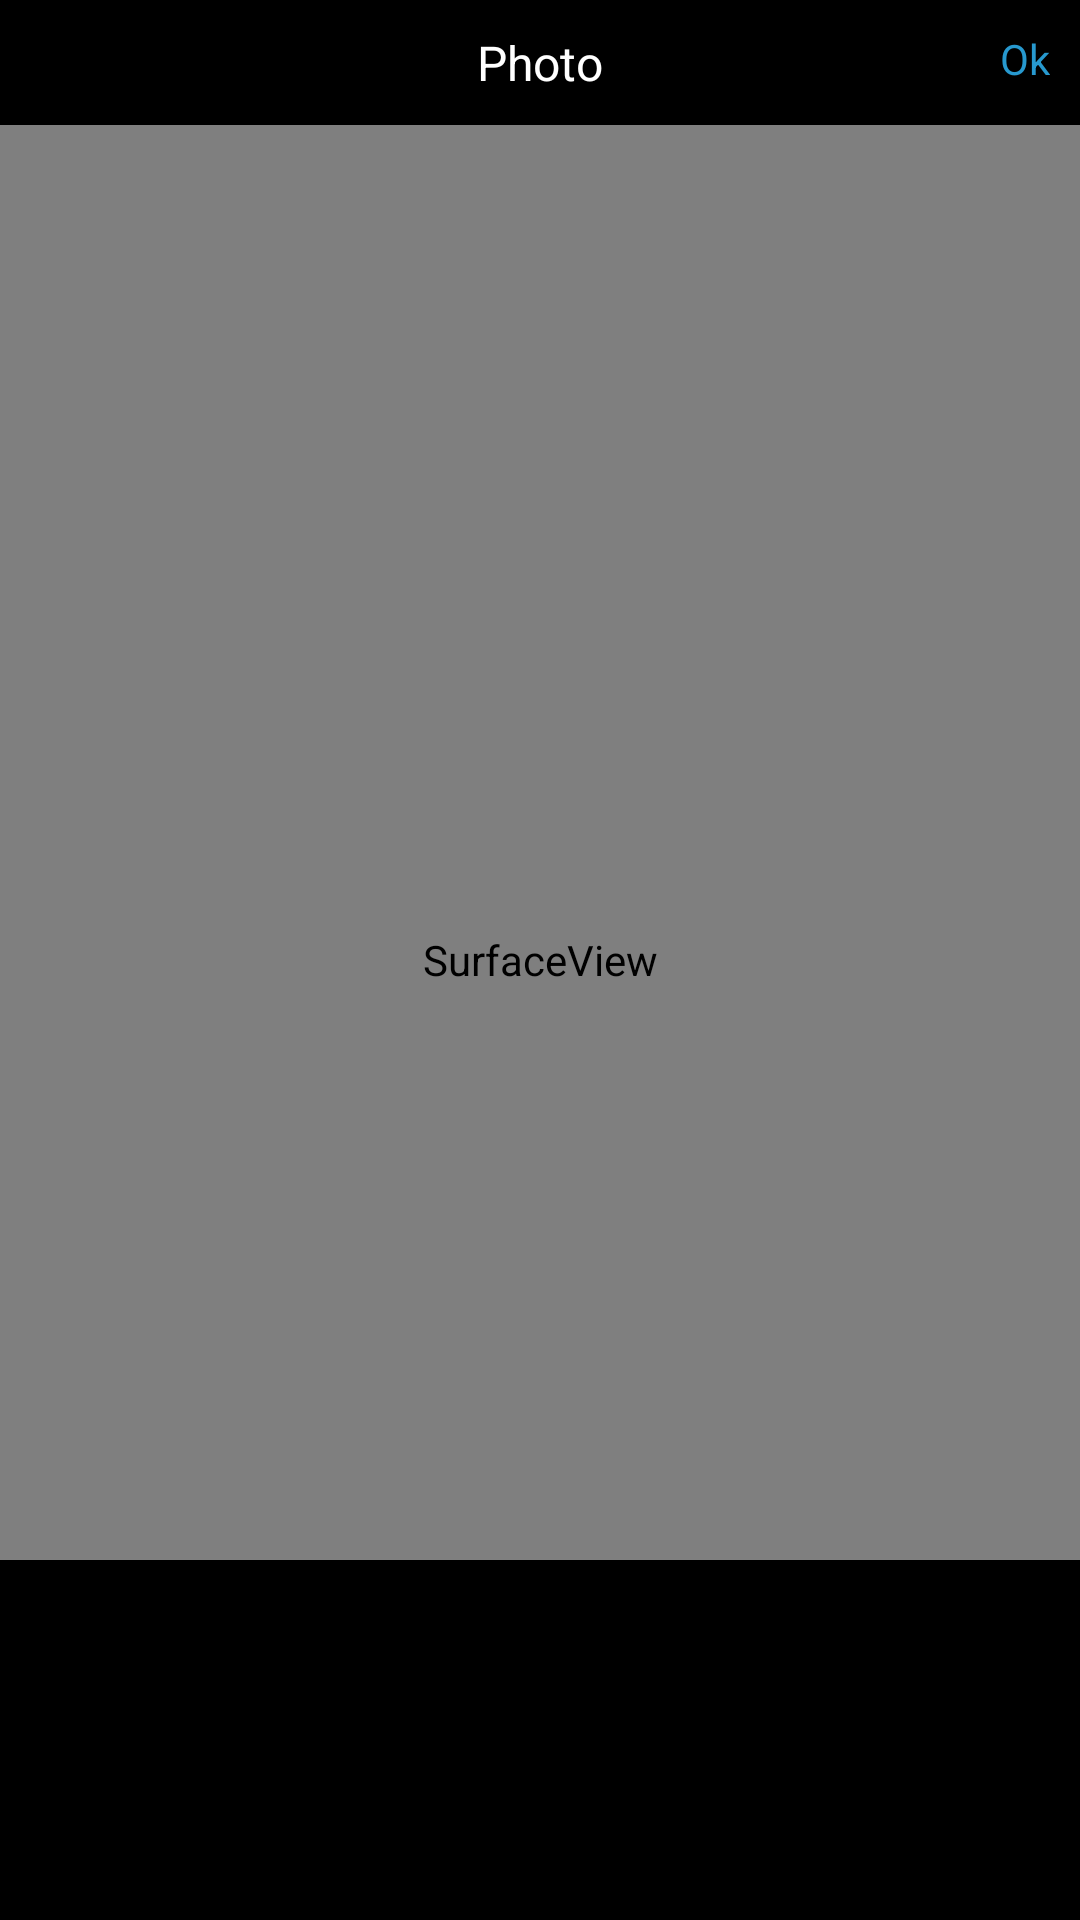

Android layout source for this screen:
<!-- AndroidManifest.xml: application theme AppTheme -->
<!-- res/layout/activity_camera.xml -->
<FrameLayout xmlns:android="http://schemas.android.com/apk/res/android"
    xmlns:tools="http://schemas.android.com/tools"
    android:layout_width="fill_parent"
    android:layout_height="fill_parent"
    tools:context=".MainActivity" >

    <FrameLayout
        android:id="@+id/preview"
        android:layout_width="fill_parent"
        android:layout_height="fill_parent"
        android:layout_weight="1" >

        <SurfaceView
            android:id="@+id/CameraFragment"
            android:layout_width="fill_parent"
            android:layout_height="fill_parent" />

        <RelativeLayout
            android:id="@+id/rel_layout"
            android:layout_width="match_parent"
            android:layout_height="match_parent" >

            <LinearLayout
                android:layout_width="match_parent"
                android:layout_height="wrap_content"
                android:alpha="4"
                android:background="@android:color/black"
                android:orientation="vertical"
                android:padding="10dp" >

                <RelativeLayout
                    android:layout_width="match_parent"
                    android:layout_height="match_parent" >

                    <TextView
                        android:id="@+id/textViewReferan"
                        android:layout_width="wrap_content"
                        android:layout_height="wrap_content"
                        android:layout_centerHorizontal="true"
                        android:layout_centerVertical="true"
                        android:text="Photo"
                        android:textColor="@android:color/white"
                        android:textSize="16sp" />

                    <Button
                        android:id="@+id/button_exit"
                        android:layout_width="wrap_content"
                        android:layout_height="wrap_content"
                        android:layout_alignParentRight="true"
                        android:layout_alignParentTop="true"
                        android:background="@android:color/transparent"
                        android:text="Ok"
                        android:textColor="#2799CF" />
                </RelativeLayout>

                <LinearLayout
                    android:id="@+id/progress_layout"
                    android:layout_width="match_parent"
                    android:layout_height="match_parent"
                    android:layout_gravity="center"
                    android:gravity="center"
                    android:orientation="vertical"
                    android:visibility="gone" >

                    <ProgressBar
                        android:id="@+id/progressBar1"
                        android:layout_width="wrap_content"
                        android:layout_height="wrap_content" />

                    <TextView
                        android:id="@+id/islem_value_textView"
                        android:layout_width="wrap_content"
                        android:layout_height="wrap_content"
                        android:text="Loading..." />
                </LinearLayout>
            </LinearLayout>

            <RelativeLayout
                android:id="@+id/RelativeLayout1"
                android:layout_width="match_parent"
                android:layout_height="wrap_content"
                android:layout_alignParentBottom="true"
                android:layout_alignParentLeft="true"
                android:alpha="3"
                android:background="@android:color/black"
                android:padding="10dp" >

                <ImageView
                    android:id="@+id/imageView_foto"
                    android:layout_width="wrap_content"
                    android:layout_height="wrap_content"
                    android:layout_centerHorizontal="true"
                    android:layout_centerVertical="true"
                    android:src="@drawable/camera" />

                <ImageView
                    android:id="@+id/imageView_photo"
                    android:layout_width="80dp"
                    android:layout_height="100dp"
                    android:layout_alignParentLeft="true"
                    android:layout_centerVertical="true"
                    android:layout_marginRight="5dp"
                    android:padding="5dp"
                    android:scaleType="fitCenter"
                    android:src="@drawable/fotocekicon" />
            </RelativeLayout>
        </RelativeLayout>
    </FrameLayout>

</FrameLayout>
<!-- resources referenced by this layout -->
<resources>
  <style name="AppTheme" parent="AppBaseTheme">
          
          
      </style>
  <style name="AppBaseTheme" parent="Theme.AppCompat.Light">
          
      </style>
</resources>
